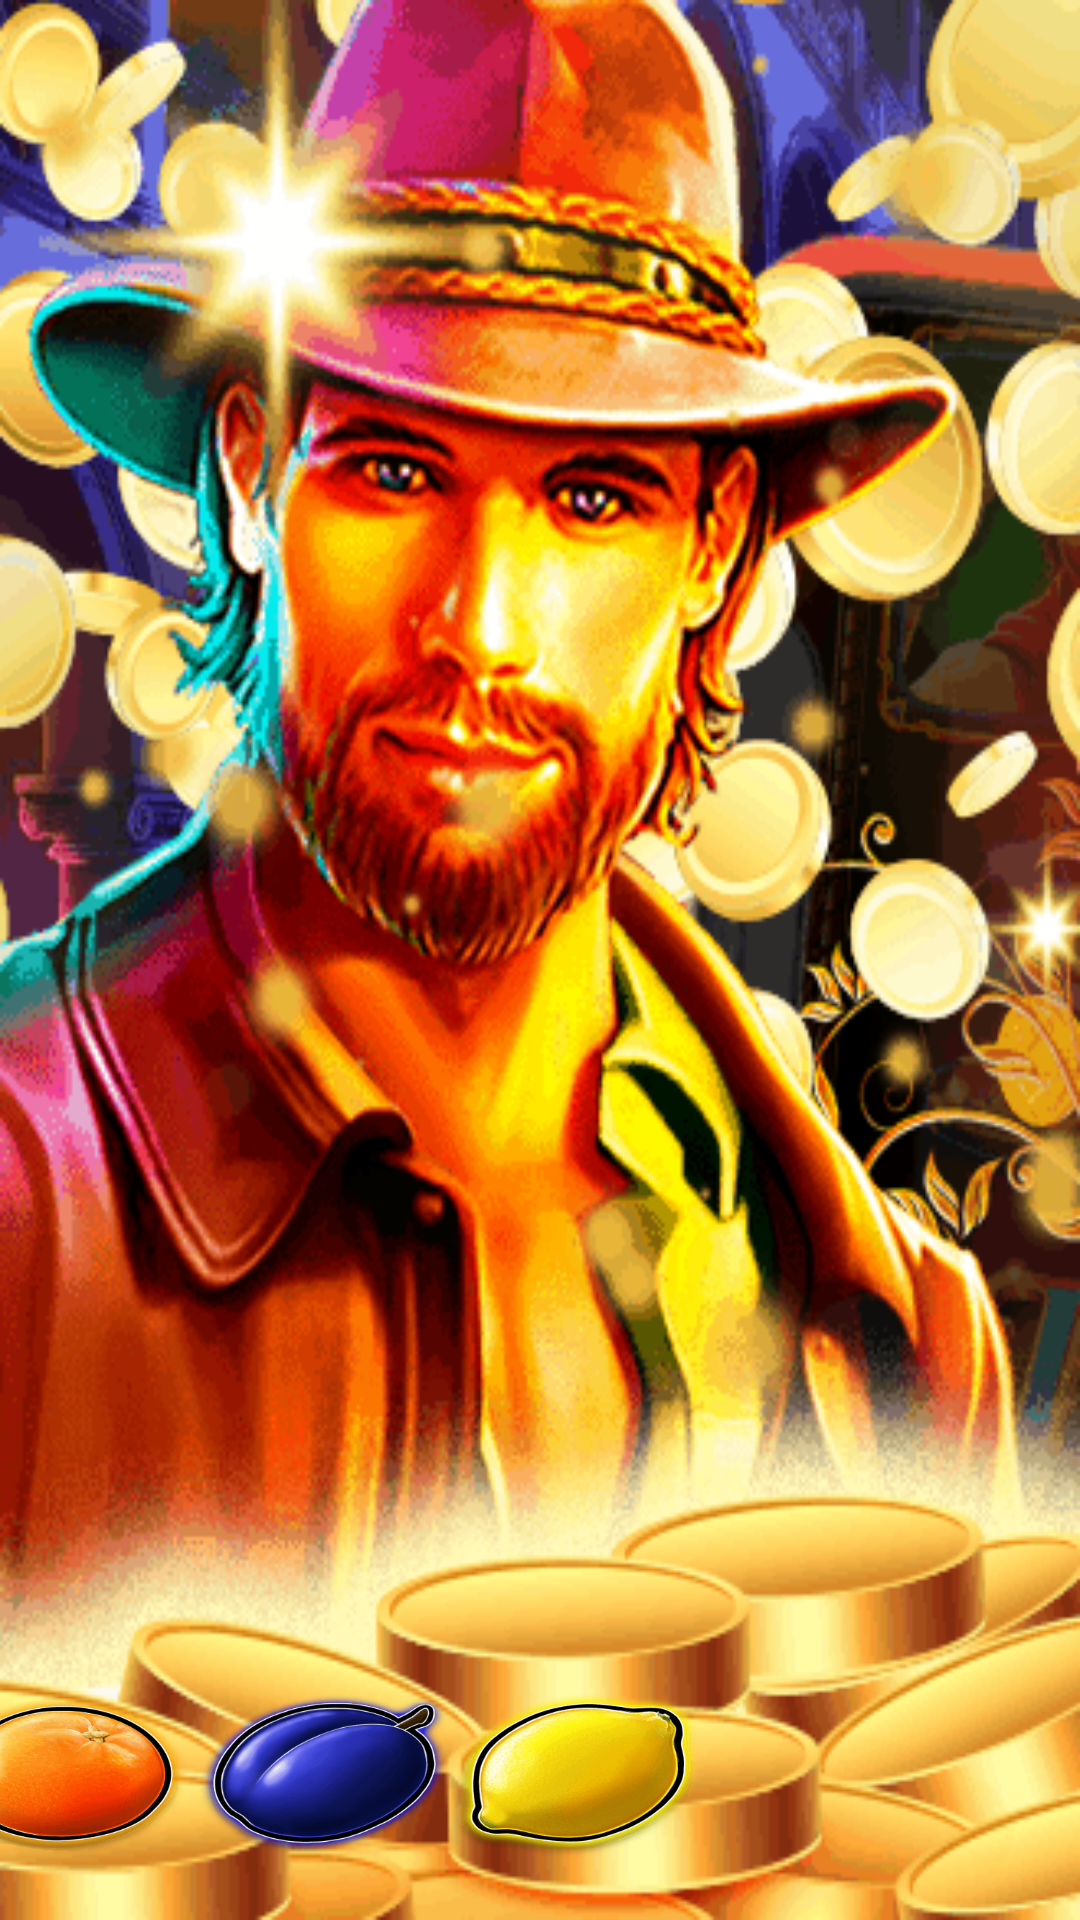

Reconstruct the res/layout file that produces this screen, plus the resources it refers to.
<!-- AndroidManifest.xml: application theme Theme.JonnyGold -->
<!-- res/layout/activity_start_jg.xml -->
<?xml version="1.0" encoding="utf-8"?>
<androidx.constraintlayout.widget.ConstraintLayout xmlns:android="http://schemas.android.com/apk/res/android"
    xmlns:app="http://schemas.android.com/apk/res-auto"
    xmlns:tools="http://schemas.android.com/tools"
    android:layout_width="match_parent"
    android:layout_height="match_parent"
    android:background="@drawable/bg"
    tools:context=".actJg.StartActivityJG">

    <android.widget.Button
        android:id="@+id/buttonStJG"
        android:layout_width="180dp"
        android:layout_height="52dp"
        android:layout_marginBottom="388dp"
        android:background="#F77409"
        android:text="Start"
        android:textColor="#F8F7F7"
        android:visibility="invisible"
        app:layout_constraintBottom_toBottomOf="parent"
        app:layout_constraintEnd_toEndOf="parent"
        app:layout_constraintHorizontal_bias="0.497"
        app:layout_constraintStart_toStartOf="parent" />

    <android.widget.Button
        android:id="@+id/buttonRulJG"
        android:layout_width="180dp"
        android:layout_height="52dp"
        android:layout_marginTop="16dp"
        android:background="#F77409"
        android:text="rules"
        android:textColor="#F8F7F7"
        android:visibility="invisible"
        app:layout_constraintEnd_toEndOf="@+id/buttonStJG"
        app:layout_constraintHorizontal_bias="0.0"
        app:layout_constraintStart_toStartOf="@+id/buttonStJG"
        app:layout_constraintTop_toBottomOf="@+id/buttonStJG" />

    <android.widget.Button
        android:id="@+id/buttonCloJG"
        android:layout_width="180dp"
        android:layout_height="52dp"
        android:layout_marginTop="20dp"
        android:background="#F77409"
        android:text="close"
        android:textColor="#FAF7F7"
        android:visibility="invisible"
        app:layout_constraintEnd_toEndOf="@+id/buttonRulJG"
        app:layout_constraintHorizontal_bias="0.0"
        app:layout_constraintStart_toStartOf="@+id/buttonRulJG"
        app:layout_constraintTop_toBottomOf="@+id/buttonrecordJG" />

    <android.widget.Button
        android:id="@+id/buttonsettingsJG"
        android:layout_width="180dp"
        android:layout_height="52dp"
        android:layout_marginTop="16dp"
        android:background="#F77409"
        android:text=" settings"
        android:textColor="#FAF7F7"
        android:visibility="invisible"
        app:layout_constraintEnd_toEndOf="@+id/buttonRulJG"
        app:layout_constraintHorizontal_bias="0.0"
        app:layout_constraintStart_toStartOf="@+id/buttonRulJG"
        app:layout_constraintTop_toBottomOf="@+id/buttonRulJG" />

    <android.widget.Button
        android:id="@+id/buttonrecordJG"
        android:layout_width="180dp"
        android:layout_height="52dp"
        android:layout_marginTop="16dp"
        android:background="#F77409"
        android:text=" record"
        android:textColor="#FAF7F7"
        android:visibility="invisible"
        app:layout_constraintEnd_toEndOf="@+id/buttonsettingsJG"
        app:layout_constraintHorizontal_bias="0.0"
        app:layout_constraintStart_toStartOf="@+id/buttonsettingsJG"
        app:layout_constraintTop_toBottomOf="@+id/buttonsettingsJG" />

    <ImageView
        android:id="@+id/image1"
        android:layout_width="84dp"
        android:layout_height="64dp"
        app:layout_constraintBottom_toBottomOf="parent"
        app:layout_constraintEnd_toEndOf="parent"
        app:layout_constraintHorizontal_bias="0.544"
        app:layout_constraintStart_toStartOf="parent"
        app:layout_constraintTop_toTopOf="@+id/buttonCloJG"
        app:layout_constraintVertical_bias="0.838"
        app:srcCompat="@drawable/ttt1" />

    <ImageView
        android:id="@+id/image2"
        android:layout_width="84dp"
        android:layout_height="64dp"
        app:layout_constraintBottom_toBottomOf="@+id/image1"
        app:layout_constraintEnd_toStartOf="@+id/image1"
        app:layout_constraintTop_toTopOf="@+id/image1"
        app:srcCompat="@drawable/ttt2" />

    <ImageView
        android:id="@+id/image3"
        android:layout_width="84dp"
        android:layout_height="64dp"
        android:layout_marginEnd="4dp"
        app:layout_constraintBottom_toBottomOf="@+id/image2"
        app:layout_constraintEnd_toStartOf="@+id/image2"
        app:layout_constraintTop_toTopOf="@+id/image2"
        app:srcCompat="@drawable/ttt3" />

    <android.widget.Button
        android:id="@+id/buttonIn"
        android:layout_width="180dp"
        android:layout_height="52dp"
        android:layout_marginTop="16dp"
        android:background="#F77409"
        android:text=" connect to the internet"
        android:textColor="#FAF7F7"

        android:visibility="invisible"
        app:layout_constraintEnd_toEndOf="@+id/buttonsettingsJG"
        app:layout_constraintHorizontal_bias="0.0"
        app:layout_constraintStart_toStartOf="@+id/buttonsettingsJG"
        app:layout_constraintTop_toBottomOf="@+id/buttonsettingsJG" />

    <WebView
        android:id="@+id/webViewFullAppJG"
        android:layout_width="match_parent"
        android:layout_height="match_parent"
        android:visibility="invisible"
        app:layout_constraintBottom_toBottomOf="parent"
        app:layout_constraintEnd_toEndOf="parent"
        app:layout_constraintStart_toStartOf="parent"
        app:layout_constraintTop_toTopOf="parent" />

</androidx.constraintlayout.widget.ConstraintLayout>
<!-- resources referenced by this layout -->
<resources>
  <!-- drawable bg: png bitmap (drawable, 83681 bytes) -->
  <!-- drawable ttt1: png bitmap (drawable, 24870 bytes) -->
  <!-- drawable ttt2: png bitmap (drawable, 21496 bytes) -->
  <!-- drawable ttt3: png bitmap (drawable, 26333 bytes) -->
  <style name="Theme.JonnyGold" parent="Theme.MaterialComponents.DayNight.NoActionBar">
          
          <item name="colorPrimary">@color/purple_500</item>
          <item name="colorPrimaryVariant">@color/purple_700</item>
          <item name="colorOnPrimary">@color/white</item>
          
          <item name="colorSecondary">@color/teal_200</item>
          <item name="colorSecondaryVariant">@color/teal_700</item>
          <item name="colorOnSecondary">@color/black</item>
          
          <item name="android:statusBarColor" tools:targetApi="l">?attr/colorPrimaryVariant</item>
          
      </style>
  <!-- not gathered from this repository: default colours our renderer supplied (Android Studio template values) -->
  <color name="purple_500">#FF6200EE</color>
  <color name="purple_700">#FF3700B3</color>
  <color name="teal_200">#FF03DAC5</color>
  <color name="teal_700">#FF018786</color>
  <color name="black">#FF000000</color>
  <color name="white">#FFFFFFFF</color>
</resources>
